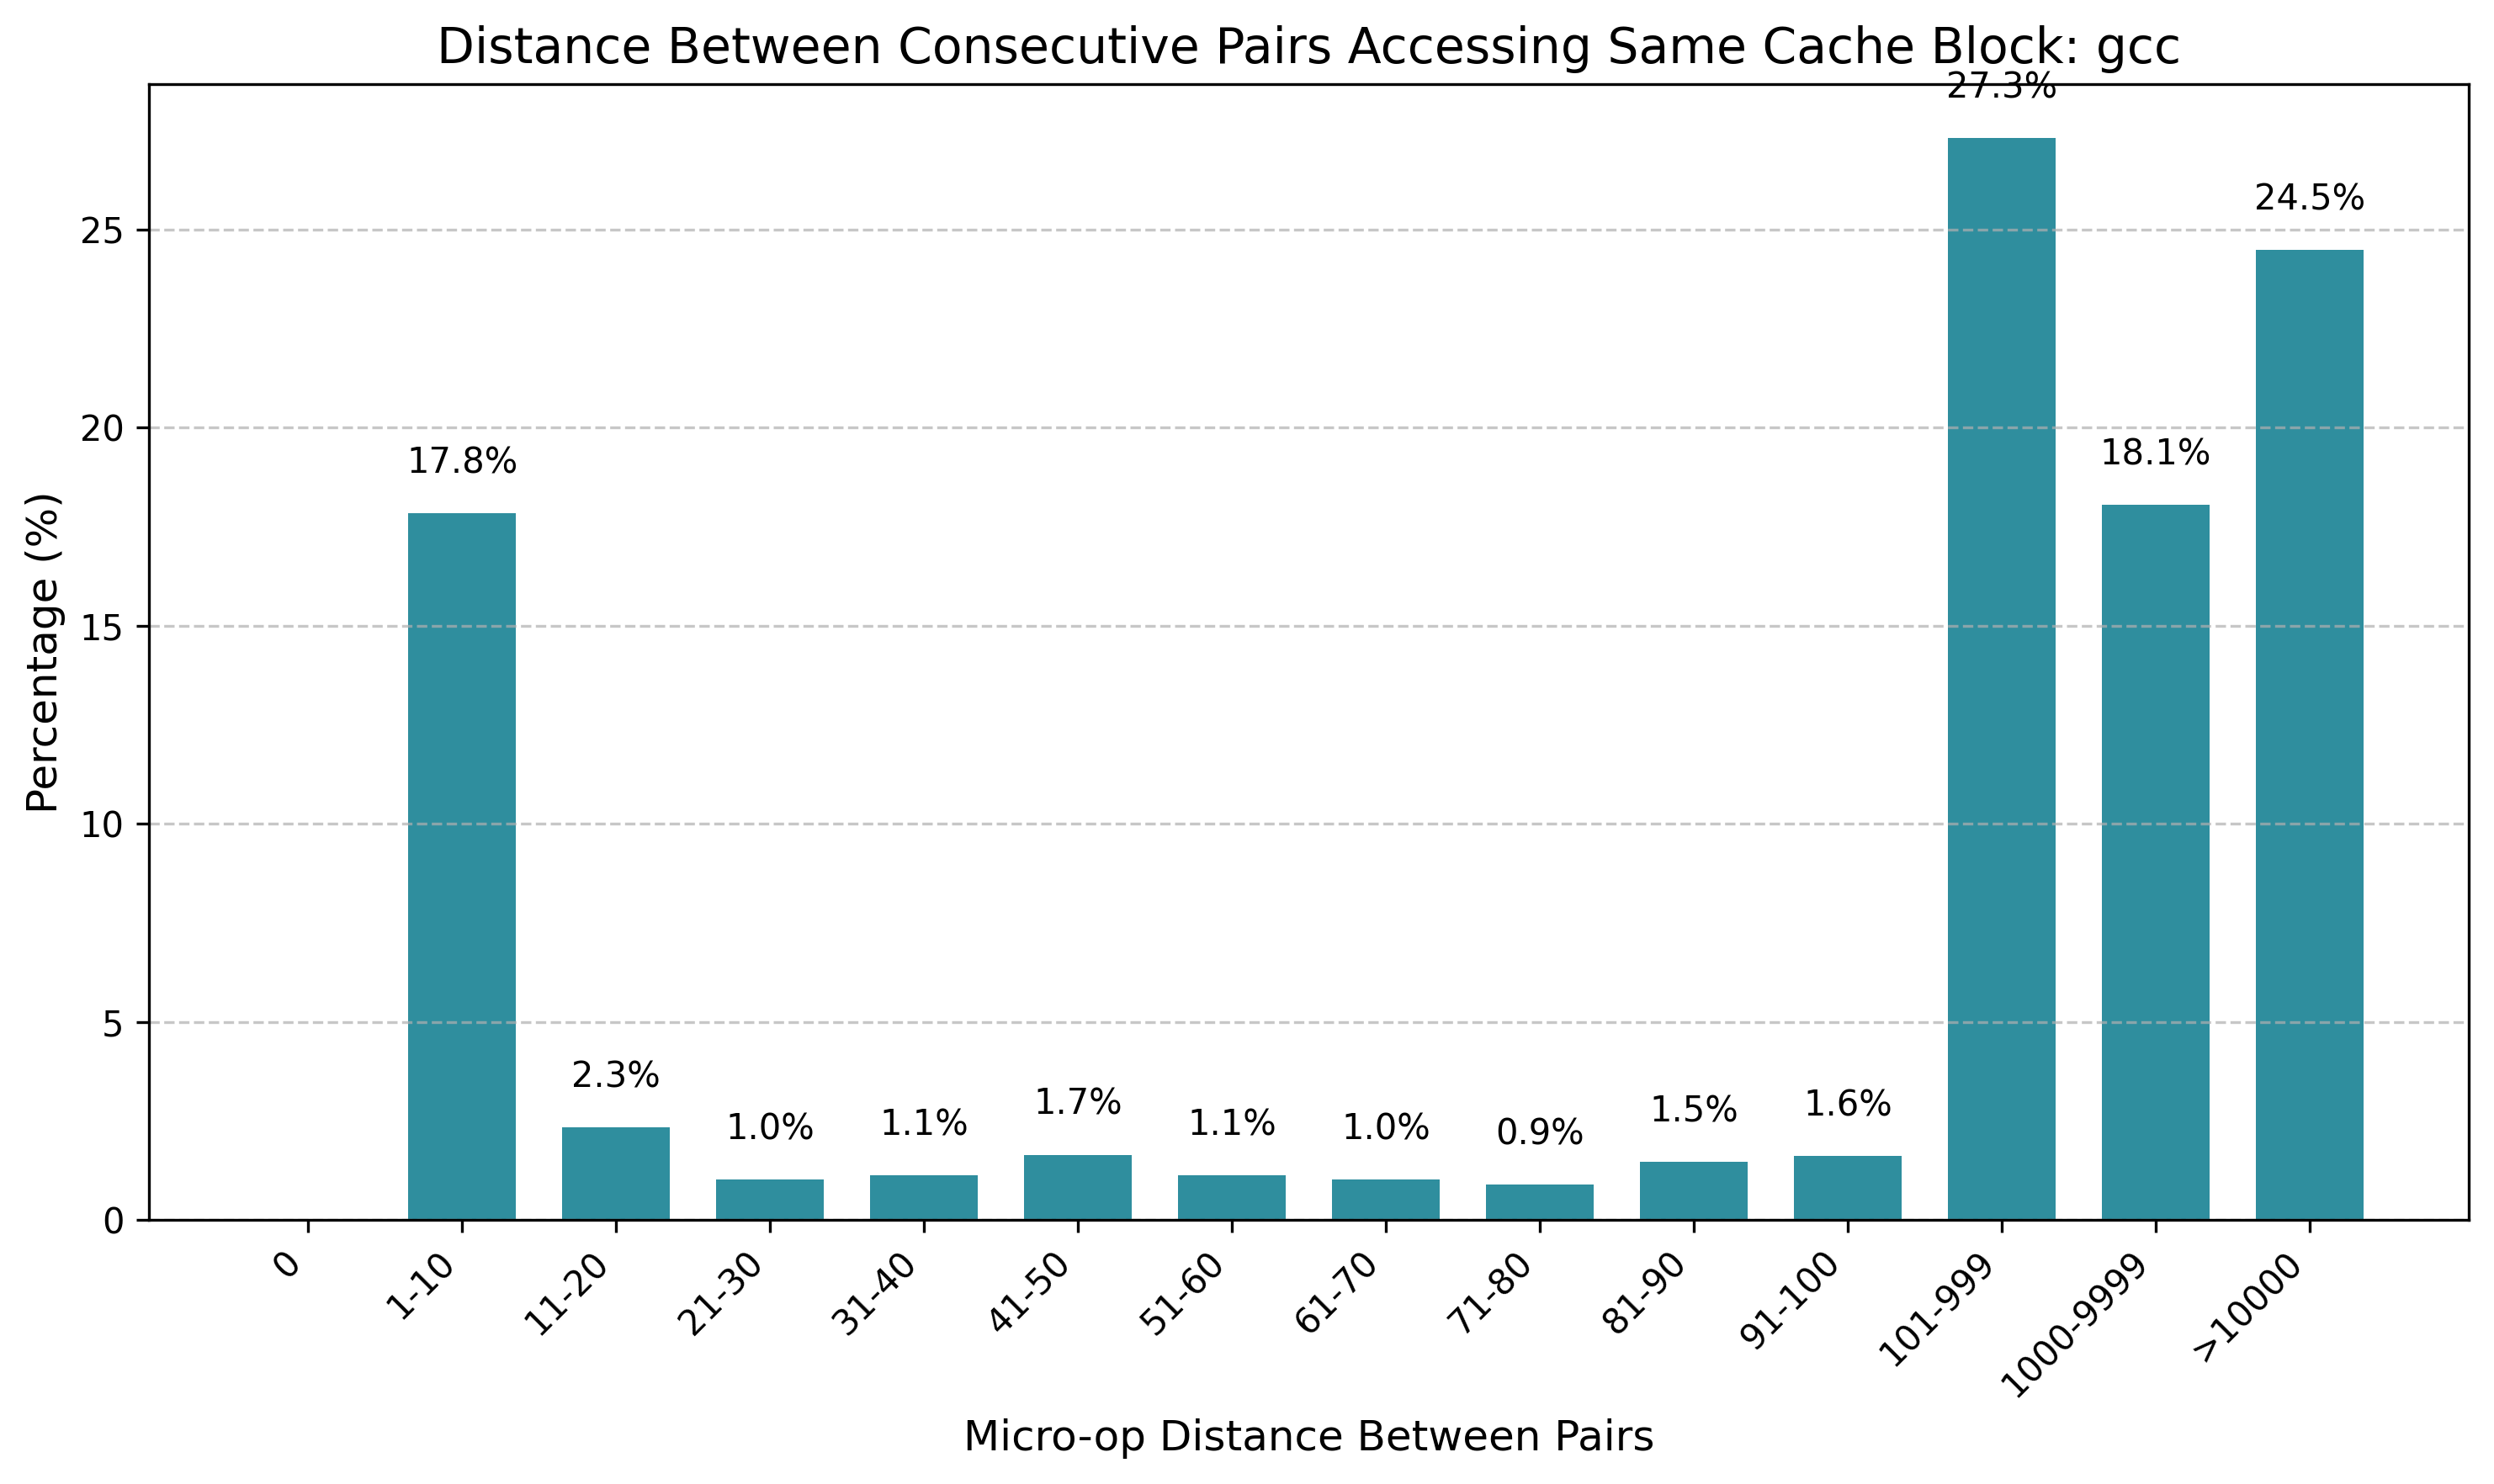

Data behind this chart, as committed beside it:
bin, count, percentage
0, 0, 0.00
1-10, 519, 17.85
11-20, 68, 2.34
21-30, 30, 1.03
31-40, 33, 1.13
41-50, 48, 1.65
51-60, 33, 1.13
61-70, 30, 1.03
71-80, 26, 0.89
81-90, 43, 1.48
91-100, 47, 1.62
101-999, 794, 27.30
1000-9999, 525, 18.05
>10000, 712, 24.48
